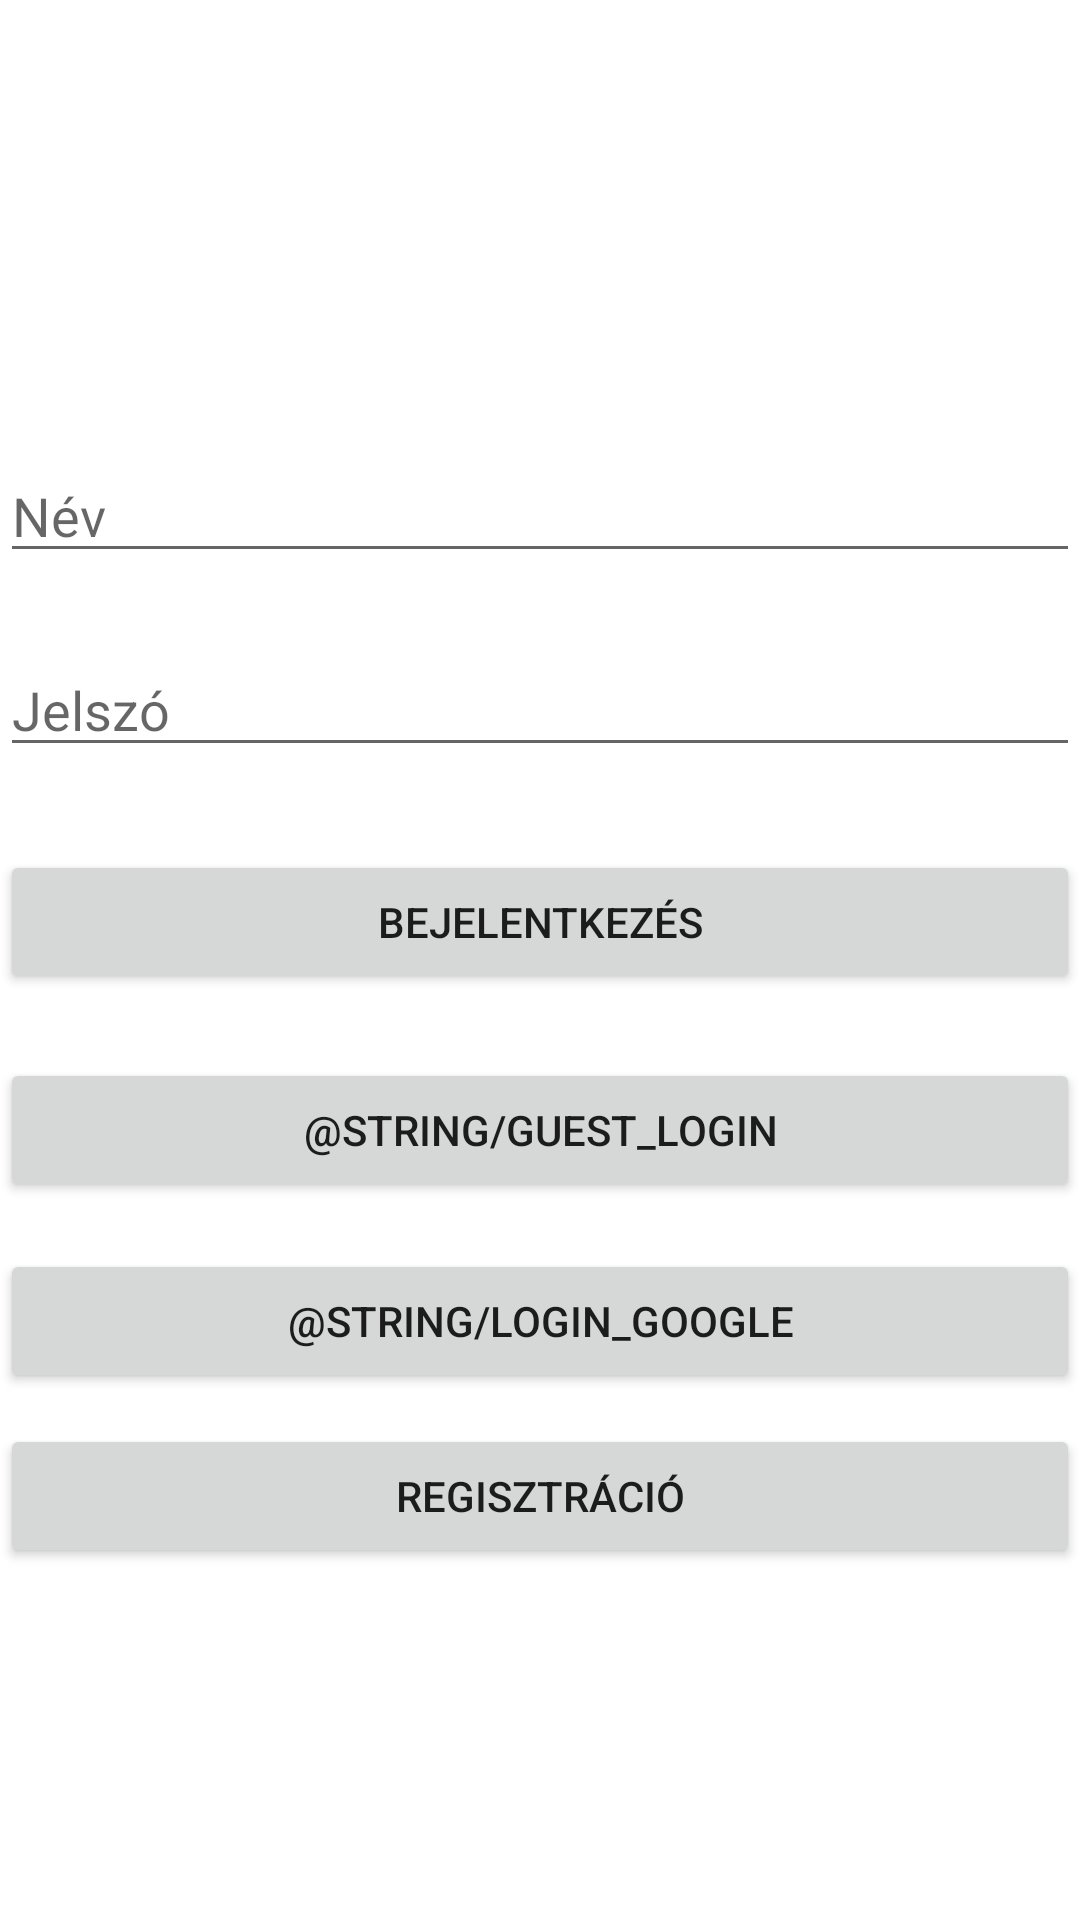

Reconstruct the res/layout file that produces this screen, plus the resources it refers to.
<!-- AndroidManifest.xml: application theme Theme.ArfolyamInformalo -->
<!-- res/layout/activity_main.xml -->
<?xml version="1.0" encoding="utf-8"?>
<androidx.constraintlayout.widget.ConstraintLayout xmlns:android="http://schemas.android.com/apk/res/android"
    xmlns:app="http://schemas.android.com/apk/res-auto"
    xmlns:tools="http://schemas.android.com/tools"
    android:layout_width="match_parent"
    android:layout_height="match_parent"
    tools:context=".MainActivity">

    <EditText
        android:id="@+id/editTextUserName"
        android:layout_width="match_parent"
        android:layout_height="wrap_content"
        android:ems="10"
        android:hint="@string/name"
        android:inputType="text"
        app:layout_constraintBottom_toBottomOf="parent"
        app:layout_constraintTop_toTopOf="parent"
        app:layout_constraintVertical_bias="0.25"
        tools:layout_editor_absoluteX="-16dp" />

    <EditText
        android:id="@+id/editTextPassword"
        android:layout_width="match_parent"
        android:layout_height="wrap_content"
        android:ems="10"
        android:hint="@string/password"
        android:inputType="textPassword"
        app:layout_constraintBottom_toBottomOf="parent"
        app:layout_constraintTop_toBottomOf="@+id/editTextUserName"
        app:layout_constraintVertical_bias="0.057"
        tools:layout_editor_absoluteX="0dp" />

    <Button
        android:id="@+id/loginButton"
        android:layout_width="0dp"
        android:layout_height="wrap_content"
        android:text="@string/login"
        android:onClick="login"
        app:layout_constraintBottom_toBottomOf="parent"
        app:layout_constraintEnd_toEndOf="parent"
        app:layout_constraintHorizontal_bias="0.0"
        app:layout_constraintStart_toStartOf="parent"
        app:layout_constraintTop_toBottomOf="@+id/editTextPassword"
        app:layout_constraintVertical_bias="0.082" />

    <Button
        android:id="@+id/guestLoginButton"
        android:layout_width="0dp"
        android:layout_height="wrap_content"
        android:text="@string/guest_login"
        android:onClick="loginAsGuest"
        app:layout_constraintBottom_toBottomOf="parent"
        app:layout_constraintEnd_toEndOf="parent"
        app:layout_constraintHorizontal_bias="0.0"
        app:layout_constraintStart_toStartOf="parent"
        app:layout_constraintTop_toBottomOf="@+id/loginButton"
        app:layout_constraintVertical_bias="0.082" />

    <Button
        android:id="@+id/googleSignInButton"
        android:layout_width="0dp"
        android:layout_height="wrap_content"
        android:text="@string/login_google"
        android:onClick="loginWithGoogle"
        app:layout_constraintBottom_toBottomOf="parent"
        app:layout_constraintEnd_toEndOf="parent"
        app:layout_constraintHorizontal_bias="0.0"
        app:layout_constraintStart_toStartOf="parent"
        app:layout_constraintTop_toBottomOf="@+id/guestLoginButton"
        app:layout_constraintVertical_bias="0.082" />

    <Button
        android:id="@+id/registerButton"
        android:layout_width="0dp"
        android:layout_height="wrap_content"
        android:text="@string/registration"
        android:onClick="register"
        app:layout_constraintBottom_toBottomOf="parent"
        app:layout_constraintEnd_toEndOf="parent"
        app:layout_constraintHorizontal_bias="0.0"
        app:layout_constraintStart_toStartOf="parent"
        app:layout_constraintTop_toBottomOf="@+id/googleSignInButton"
        app:layout_constraintVertical_bias="0.082" />
</androidx.constraintlayout.widget.ConstraintLayout>
<!-- resources referenced by this layout -->
<resources>
  <string name="login">Bejelentkezés</string>
  <string name="name">Név</string>
  <string name="password">Jelszó</string>
  <string name="registration">Regisztráció</string>
  <style name="Theme.ArfolyamInformalo" parent="Theme.MaterialComponents.DayNight.DarkActionBar">
          
          <item name="colorPrimary">@color/purple_500</item>
          <item name="colorPrimaryVariant">@color/purple_700</item>
          <item name="colorOnPrimary">@color/white</item>
          
          <item name="colorSecondary">@color/teal_200</item>
          <item name="colorSecondaryVariant">@color/teal_700</item>
          <item name="colorOnSecondary">@color/black</item>
          
          <item name="android:statusBarColor" tools:targetApi="l">?attr/colorPrimaryVariant</item>
          
      </style>
  <!-- not gathered from this repository: default colours our renderer supplied (Android Studio template values) -->
  <color name="purple_500">#FF6200EE</color>
  <color name="purple_700">#FF3700B3</color>
  <color name="teal_200">#FF03DAC5</color>
  <color name="teal_700">#FF018786</color>
  <color name="black">#FF000000</color>
  <color name="white">#FFFFFFFF</color>
</resources>
